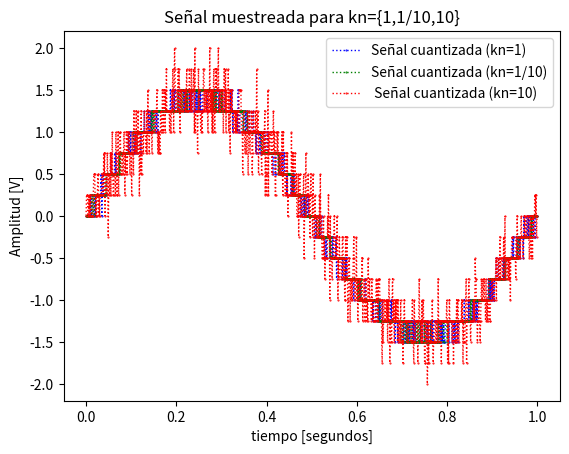
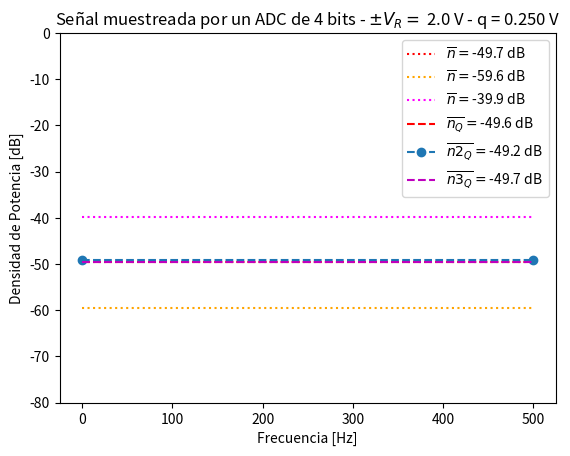
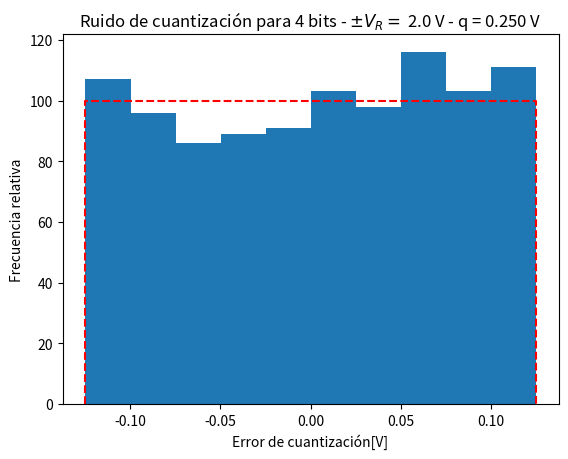

Write the Python code that produced these figures, in order.
#%% módulos y funciones a importar
import numpy as np
import matplotlib.pyplot as plt

#%% Función para generar la señal seno
def seno(vmax, dc, ff, ph, N, fs):
    ts = 1/fs  # Paso de tiempo
    tiempoint = N * ts  # Intervalo total de tiempo
    tt = np.arange(start = 0, stop = tiempoint, step = ts)
    xx = vmax * np.sin( 2 * np.pi * ff * tt ) + dc
    return tt, xx

vmax = np.sqrt(2)
fs = 1000 # frecuencia de muestreo (Hz)
N = 1000  # cantidad de muestras
ts = 1/fs # tiempo de muestreo
df =  fs/N# resolución espectral
tiempoint = N * ts
dc = 0
ff = 1

tt, xx = seno(vmax, dc, ff, 0, N, fs)

#%% Datos de la simulación
# Datos del ADC
B = 4 # bits
# B2 = 8
# B3 = 16

Vf = 2# rango simétrico de +/- Vf Volts

q =  Vf/2**(B-1)# paso de cuantización de q Volts
# q2 = Vf/2**(B2-1)
# q3 =Vf/2**(B3-1)


# datos del ruido (potencia de la señal normalizada, es decir 1 W)
Pq = (q ** 2) / 12 # Watts 
# Pq2 = (q2 ** 2) / 12
# Pq3 = (q3 ** 2) / 12

kn = 1 # escala de la potencia de ruido analógico
kn2 = 1/10
kn3 = 10

Pn = Pq * kn # 
# Pn2 = Pq2 * kn
# Pn3 = Pq3 * kn
Pn2 = Pq * kn2
Pn3 = Pq * kn3

# Señales

nn = np.random.normal(0, np.sqrt(Pn), N)
nn2 = np.random.normal(0, np.sqrt(Pn2), N)
nn3 = np.random.normal(0, np.sqrt(Pn3), N)


sr = xx + nn  # Señal con ruido
sr2 = xx + nn2  # Señal con ruido
sr3 = xx + nn3  # Señal con ruido

srq = q * np.round(sr / q)  # Señal cuantizada
srq2 = q * np.round(sr2 / q)
srq3 = q * np.round(sr3 / q)


nq = srq - sr  # Ruido de cuantización
nq2 = srq2 - sr2
nq3 = srq3 - sr3


#%% Visualización de resultados

# cierro ventanas anteriores
plt.close('all')

##################
# Señal temporal
##################
plt.figure(1)

plt.plot(tt, srq, lw=1, color='blue', ls = 'dotted', marker='.', markersize=1, markerfacecolor='blue', label='Señal cuantizada (kn=1)')
plt.plot(tt, srq2, lw=1, color='green', ls = 'dotted',  markersize=1, marker='.', label='Señal cuantizada (kn=1/10)')
plt.plot(tt, srq3, lw=1, color='red',  ls = 'dotted', marker='.',markersize=1,label=' Señal cuantizada (kn=10)')

plt.title('Señal muestreada para kn={1,1/10,10}')
plt.xlabel('tiempo [segundos]')
plt.ylabel('Amplitud [V]')
axes_hdl = plt.gca()
axes_hdl.legend()
plt.show()

plt.figure(1)
######
# Espectro
###########

plt.figure(2)
ft_SR = 1/N*np.fft.fft( sr)


ft_Srq = 1/N*np.fft.fft( srq)
ft_Srq2 = 1/N*np.fft.fft( srq2)
ft_Srq3 = 1/N*np.fft.fft( srq3)

ft_SP = 1/N*np.fft.fft( xx)
ft_Nq = 1/N*np.fft.fft( nq)
ft_Nq2 = 1/N*np.fft.fft( nq2)
ft_Nq3 = 1/N*np.fft.fft( nq3)

ft_Nn = 1/N*np.fft.fft( nn)
ft_Nn2 = 1/N*np.fft.fft( nn2)
ft_Nn3 = 1/N*np.fft.fft( nn3)


# grilla de sampleo frecuencial
ff = np.linspace(0, (N-1)*df, N)

bfrec = ff <= fs/2 #hasta nyquist, por la simetría de la fft, lo demás es redundante.

Nnq_mean = np.mean(np.abs(ft_Nq)**2)
Nnq2_mean = np.mean(np.abs(ft_Nq2)**2)
Nnq3_mean = np.mean(np.abs(ft_Nq3)**2)

nNn_mean = np.mean(np.abs(ft_Nn)**2)
nNn2_mean = np.mean(np.abs(ft_Nn2)**2)
nNn3_mean = np.mean(np.abs(ft_Nn3)**2)

#plt.plot( ff[bfrec], 10* np.log10(2*np.abs(ft_SP[bfrec])**2), color='orange', ls='dotted', label='$ s $ (Senoidal sin ruido)' )
plt.plot( np.array([ ff[bfrec][0], ff[bfrec][-1] ]), 10* np.log10(2* np.array([nNn_mean, nNn_mean]) ),  color='red', ls='dotted', label= '$ \overline{n} = $' + '{:3.1f} dB'.format(10* np.log10(2* nNn_mean)) )
plt.plot( np.array([ ff[bfrec][0], ff[bfrec][-1] ]), 10* np.log10(2* np.array([nNn2_mean, nNn2_mean]) ),  color='orange', ls='dotted', label= '$ \overline{n} = $' + '{:3.1f} dB'.format(10* np.log10(2* nNn2_mean)) )
plt.plot( np.array([ ff[bfrec][0], ff[bfrec][-1] ]), 10* np.log10(2* np.array([nNn3_mean, nNn3_mean]) ),  color='magenta', ls='dotted', label= '$ \overline{n} = $' + '{:3.1f} dB'.format(10* np.log10(2* nNn3_mean)) )

#plt.plot( ff[bfrec], 10* np.log10(2*np.abs(ft_SR[bfrec])**2), color='green', ls = 'dotted', label='$ s_R = s + n $' )
#plt.plot( ff[bfrec], 10* np.log10(2*np.abs(ft_Srq[bfrec])**2), color='blue',lw=1, label='$ s_Q = Q_{B,V_F}\{s_R\}$' )

plt.plot( np.array([ ff[bfrec][0], ff[bfrec][-1] ]), 10* np.log10(2* np.array([Nnq_mean, Nnq_mean]) ), '--r', label='$ \overline{n_Q} = $' + '{:3.1f} dB'.format(10* np.log10(2* Nnq_mean)) )
plt.plot( np.array([ ff[bfrec][0], ff[bfrec][-1] ]), 10* np.log10(2* np.array([Nnq2_mean, Nnq2_mean]) ), '--o', label='$ \overline{n2_Q} = $' + '{:3.1f} dB'.format(10* np.log10(2* Nnq2_mean)) )
plt.plot( np.array([ ff[bfrec][0], ff[bfrec][-1] ]), 10* np.log10(2* np.array([Nnq3_mean, Nnq3_mean]) ), '--m', label='$ \overline{n3_Q} = $' + '{:3.1f} dB'.format(10* np.log10(2* Nnq3_mean)) )

# plt.plot( ff[bfrec], 10* np.log10(2*np.abs(ft_Nn[bfrec])**2), ':r')
# plt.plot( ff[bfrec], 10* np.log10(2*np.abs(ft_Nq[bfrec])**2), ':c')
# plt.plot( np.array([ ff[bfrec][-1], ff[bfrec][-1] ]), plt.ylim(), ':k', label='BW', lw = 0.5  )

plt.title('Señal muestreada por un ADC de {:d} bits - $\pm V_R= $ {:3.1f} V - q = {:3.3f} V'.format(B, Vf, q) )
plt.ylabel('Densidad de Potencia [dB]')
plt.xlabel('Frecuencia [Hz]')
plt.ylim([-80, 0]) 

axes_hdl = plt.gca()
axes_hdl.legend()

#############
# Histograma
#############

plt.figure(3)
bins = 10
plt.hist(nq.flatten(), bins=bins)
plt.plot( np.array([-q/2, -q/2, q/2, q/2]), np.array([0, N/bins, N/bins, 0]), '--r' )
plt.title( 'Ruido de cuantización para {:d} bits - $\pm V_R= $ {:3.1f} V - q = {:3.3f} V'.format(B, Vf, q))
plt.ylabel('Frecuencia relativa')
plt.xlabel('Error de cuantización[V]')
